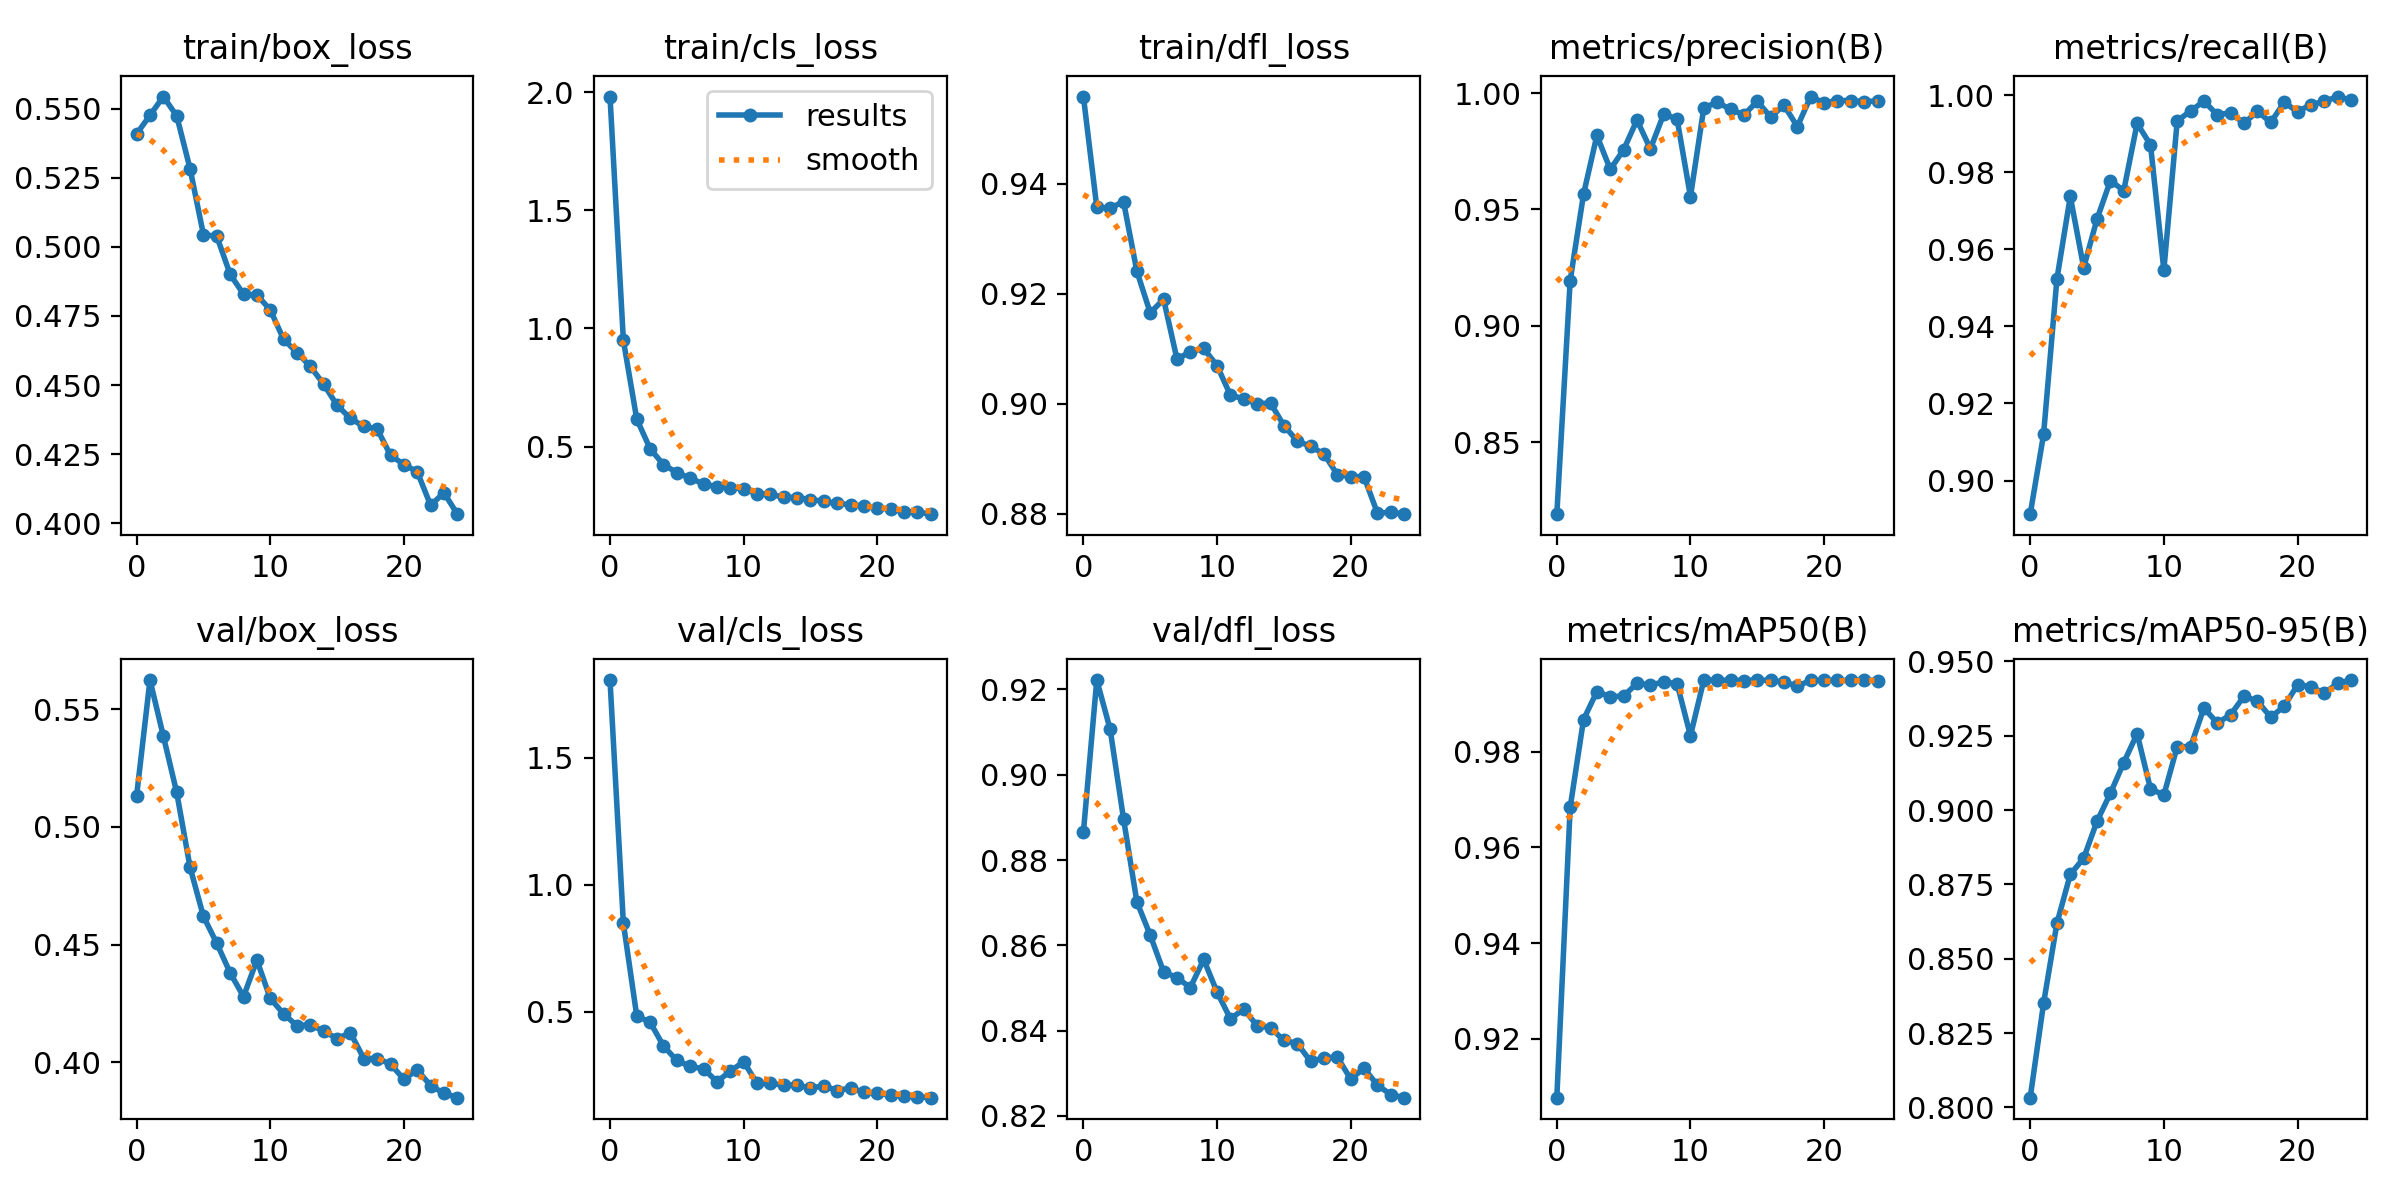

Source data for this figure (header and first rows):
epoch, train/box_loss, train/cls_loss, train/dfl_loss, metrics/precision(B), metrics/recall(B), metrics/mAP50(B), metrics/mAP50-95(B), val/box_loss, val/cls_loss, val/dfl_loss, lr/pg0, lr/pg1, lr/pg2
0, 0.5409, 1.982, 0.9558, 0.8191, 0.8913, 0.9077, 0.8033, 0.5132, 1.807, 0.8865, 0.0004722, 0.0004722, 0.0004722
1, 0.5476, 0.9495, 0.9358, 0.9194, 0.912, 0.9684, 0.835, 0.5625, 0.8483, 0.9222, 0.000911, 0.000911, 0.000911
2, 0.5544, 0.6165, 0.9355, 0.9565, 0.9524, 0.9867, 0.8619, 0.5386, 0.4834, 0.9107, 0.001312, 0.001312, 0.001312
3, 0.5474, 0.4908, 0.9368, 0.9818, 0.9737, 0.9926, 0.8783, 0.5147, 0.4582, 0.8897, 0.001259, 0.001259, 0.001259
4, 0.5283, 0.4233, 0.9241, 0.9672, 0.9552, 0.9915, 0.8838, 0.4829, 0.3649, 0.8702, 0.001259, 0.001259, 0.001259
5, 0.5044, 0.39, 0.9165, 0.9756, 0.9678, 0.9916, 0.8962, 0.462, 0.3074, 0.8624, 0.001203, 0.001203, 0.001203
6, 0.5038, 0.3656, 0.919, 0.9884, 0.9778, 0.9943, 0.9056, 0.4506, 0.2842, 0.8538, 0.001146, 0.001146, 0.001146
7, 0.4901, 0.3419, 0.9081, 0.976, 0.9752, 0.994, 0.916, 0.438, 0.2747, 0.8524, 0.001089, 0.001089, 0.001089
8, 0.4829, 0.3296, 0.9094, 0.9909, 0.9926, 0.9945, 0.9256, 0.4279, 0.224, 0.8501, 0.001033, 0.001033, 0.001033
9, 0.4826, 0.3256, 0.9101, 0.9888, 0.9871, 0.9942, 0.9071, 0.4434, 0.2649, 0.8567, 0.0009763, 0.0009763, 0.0009763
10, 0.4772, 0.3214, 0.9069, 0.9555, 0.9546, 0.9833, 0.905, 0.4271, 0.3029, 0.849, 0.0009197, 0.0009197, 0.0009197
11, 0.4665, 0.3008, 0.9016, 0.9936, 0.9933, 0.995, 0.9214, 0.4206, 0.2171, 0.8428, 0.0008631, 0.0008631, 0.0008631
12, 0.4618, 0.2971, 0.9009, 0.996, 0.9959, 0.995, 0.9213, 0.4155, 0.2184, 0.845, 0.0008065, 0.0008065, 0.0008065
13, 0.4567, 0.2861, 0.9, 0.993, 0.9984, 0.9949, 0.9343, 0.4159, 0.2094, 0.8411, 0.0007499, 0.0007499, 0.0007499
14, 0.4503, 0.2836, 0.9001, 0.9906, 0.9949, 0.9949, 0.9292, 0.4132, 0.2114, 0.8407, 0.0006934, 0.0006934, 0.0006934
15, 0.4427, 0.2757, 0.896, 0.9965, 0.9954, 0.995, 0.9321, 0.4101, 0.198, 0.8377, 0.0006368, 0.0006368, 0.0006368
16, 0.4379, 0.2681, 0.8932, 0.9897, 0.9926, 0.9949, 0.9383, 0.4125, 0.2082, 0.837, 0.0005802, 0.0005802, 0.0005802
17, 0.435, 0.2589, 0.8922, 0.9947, 0.9958, 0.9945, 0.9366, 0.4016, 0.1885, 0.8328, 0.0005236, 0.0005236, 0.0005236
18, 0.4341, 0.254, 0.8909, 0.9856, 0.9929, 0.9937, 0.9312, 0.4016, 0.1997, 0.8336, 0.000467, 0.000467, 0.000467
19, 0.4246, 0.2488, 0.8871, 0.9985, 0.9981, 0.9949, 0.9349, 0.3992, 0.1824, 0.8338, 0.0004104, 0.0004104, 0.0004104
20, 0.4212, 0.2391, 0.8868, 0.9957, 0.9957, 0.9949, 0.9421, 0.3927, 0.1785, 0.8287, 0.0003538, 0.0003538, 0.0003538
21, 0.4186, 0.2357, 0.8867, 0.9968, 0.9975, 0.9949, 0.9415, 0.3968, 0.1715, 0.8312, 0.0002972, 0.0002972, 0.0002972
22, 0.4065, 0.2245, 0.8801, 0.9968, 0.9983, 0.9949, 0.9393, 0.3901, 0.1691, 0.8272, 0.0002406, 0.0002406, 0.0002406
23, 0.411, 0.223, 0.8803, 0.9963, 0.9996, 0.9949, 0.9426, 0.3868, 0.1651, 0.825, 0.0001841, 0.0001841, 0.0001841
24, 0.4033, 0.2136, 0.8799, 0.9966, 0.9987, 0.9949, 0.9437, 0.3849, 0.1609, 0.8243, 0.0001275, 0.0001275, 0.0001275
